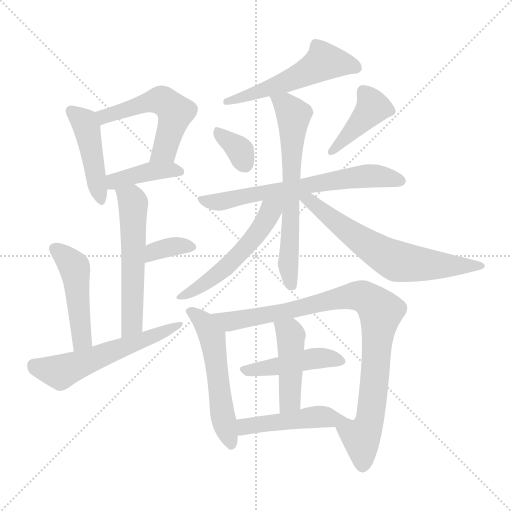
t = 0.00 s
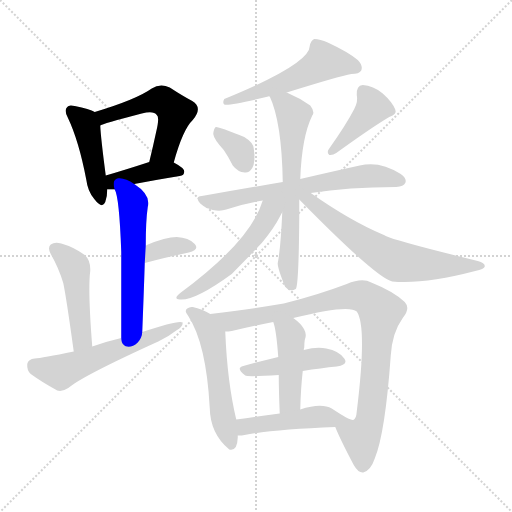
t = 2.57 s
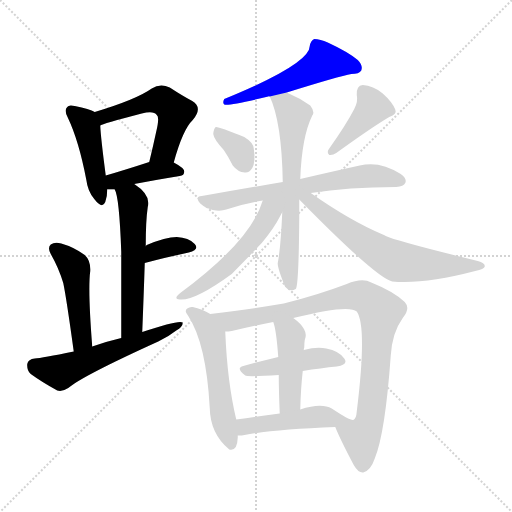
t = 5.15 s
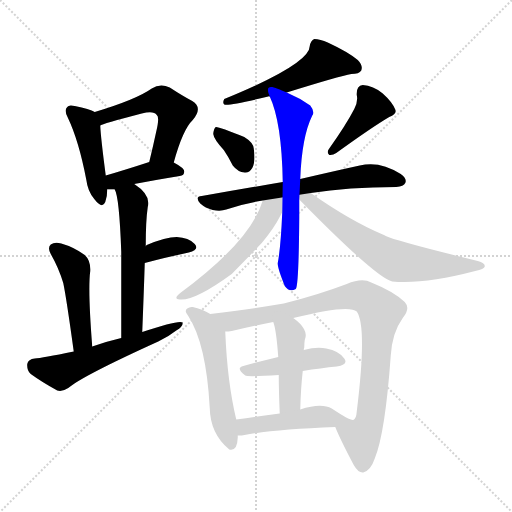
t = 7.72 s
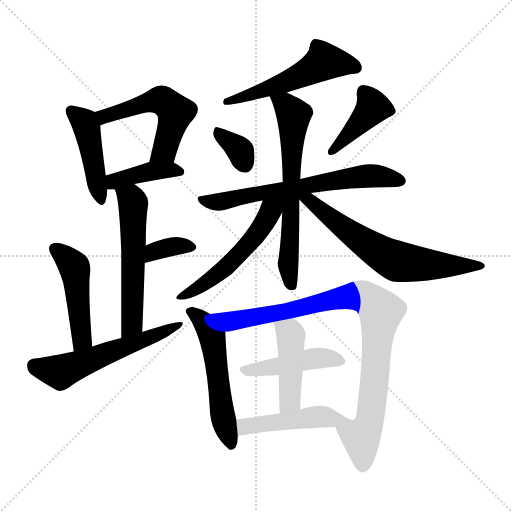
t = 10.29 s
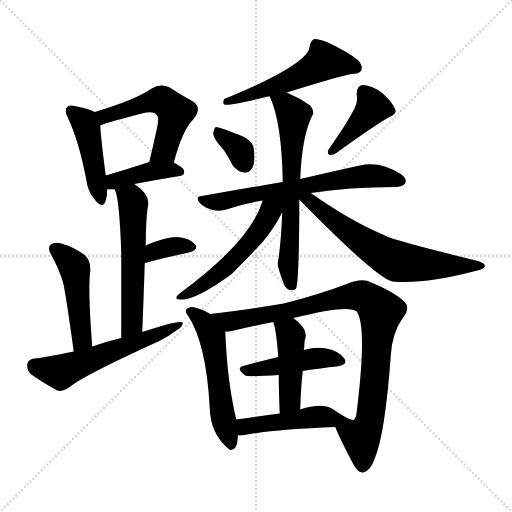
t = 12.86 s

The animated SVG that drew these frames (rendered in a browser with its animation timeline set to each time). Animation: 19 CSS @keyframes rules; one cycle of 12.86 s.

<svg version="1.1" viewBox="0 0 1024 1024" xmlns="http://www.w3.org/2000/svg">
  <g stroke="lightgray" stroke-dasharray="1,1" stroke-width="1" transform="scale(4, 4)">
    <line x1="0" y1="0" x2="256" y2="256"></line>
    <line x1="256" y1="0" x2="0" y2="256"></line>
    <line x1="128" y1="0" x2="128" y2="256"></line>
    <line x1="0" y1="128" x2="256" y2="128"></line>
  </g>
<g transform="scale(1, -1) translate(0, -900)">
   <style type="text/css">
    @keyframes keyframes0 {
      from {
       stroke: blue;
       stroke-dashoffset: 447;
       stroke-width: 128;
       }
       59% {
       animation-timing-function: step-end;
       stroke: blue;
       stroke-dashoffset: 0;
       stroke-width: 128;
       }
       to {
       stroke: black;
       stroke-width: 1024;
       }
       }
       #make-me-a-hanzi-animation-0 {
         animation: keyframes0 0.613770s both;
         animation-delay: 0.000000s;
         animation-timing-function: linear;
       }
    @keyframes keyframes1 {
      from {
       stroke: blue;
       stroke-dashoffset: 536;
       stroke-width: 128;
       }
       64% {
       animation-timing-function: step-end;
       stroke: blue;
       stroke-dashoffset: 0;
       stroke-width: 128;
       }
       to {
       stroke: black;
       stroke-width: 1024;
       }
       }
       #make-me-a-hanzi-animation-1 {
         animation: keyframes1 0.686198s both;
         animation-delay: 0.613770s;
         animation-timing-function: linear;
       }
    @keyframes keyframes2 {
      from {
       stroke: blue;
       stroke-dashoffset: 400;
       stroke-width: 128;
       }
       57% {
       animation-timing-function: step-end;
       stroke: blue;
       stroke-dashoffset: 0;
       stroke-width: 128;
       }
       to {
       stroke: black;
       stroke-width: 1024;
       }
       }
       #make-me-a-hanzi-animation-2 {
         animation: keyframes2 0.575521s both;
         animation-delay: 1.299967s;
         animation-timing-function: linear;
       }
    @keyframes keyframes3 {
      from {
       stroke: blue;
       stroke-dashoffset: 563;
       stroke-width: 128;
       }
       65% {
       animation-timing-function: step-end;
       stroke: blue;
       stroke-dashoffset: 0;
       stroke-width: 128;
       }
       to {
       stroke: black;
       stroke-width: 1024;
       }
       }
       #make-me-a-hanzi-animation-3 {
         animation: keyframes3 0.708171s both;
         animation-delay: 1.875488s;
         animation-timing-function: linear;
       }
    @keyframes keyframes4 {
      from {
       stroke: blue;
       stroke-dashoffset: 352;
       stroke-width: 128;
       }
       53% {
       animation-timing-function: step-end;
       stroke: blue;
       stroke-dashoffset: 0;
       stroke-width: 128;
       }
       to {
       stroke: black;
       stroke-width: 1024;
       }
       }
       #make-me-a-hanzi-animation-4 {
         animation: keyframes4 0.536458s both;
         animation-delay: 2.583659s;
         animation-timing-function: linear;
       }
    @keyframes keyframes5 {
      from {
       stroke: blue;
       stroke-dashoffset: 472;
       stroke-width: 128;
       }
       61% {
       animation-timing-function: step-end;
       stroke: blue;
       stroke-dashoffset: 0;
       stroke-width: 128;
       }
       to {
       stroke: black;
       stroke-width: 1024;
       }
       }
       #make-me-a-hanzi-animation-5 {
         animation: keyframes5 0.634115s both;
         animation-delay: 3.120117s;
         animation-timing-function: linear;
       }
    @keyframes keyframes6 {
      from {
       stroke: blue;
       stroke-dashoffset: 569;
       stroke-width: 128;
       }
       65% {
       animation-timing-function: step-end;
       stroke: blue;
       stroke-dashoffset: 0;
       stroke-width: 128;
       }
       to {
       stroke: black;
       stroke-width: 1024;
       }
       }
       #make-me-a-hanzi-animation-6 {
         animation: keyframes6 0.713053s both;
         animation-delay: 3.754232s;
         animation-timing-function: linear;
       }
    @keyframes keyframes7 {
      from {
       stroke: blue;
       stroke-dashoffset: 538;
       stroke-width: 128;
       }
       64% {
       animation-timing-function: step-end;
       stroke: blue;
       stroke-dashoffset: 0;
       stroke-width: 128;
       }
       to {
       stroke: black;
       stroke-width: 1024;
       }
       }
       #make-me-a-hanzi-animation-7 {
         animation: keyframes7 0.687826s both;
         animation-delay: 4.467285s;
         animation-timing-function: linear;
       }
    @keyframes keyframes8 {
      from {
       stroke: blue;
       stroke-dashoffset: 347;
       stroke-width: 128;
       }
       53% {
       animation-timing-function: step-end;
       stroke: blue;
       stroke-dashoffset: 0;
       stroke-width: 128;
       }
       to {
       stroke: black;
       stroke-width: 1024;
       }
       }
       #make-me-a-hanzi-animation-8 {
         animation: keyframes8 0.532389s both;
         animation-delay: 5.155111s;
         animation-timing-function: linear;
       }
    @keyframes keyframes9 {
      from {
       stroke: blue;
       stroke-dashoffset: 411;
       stroke-width: 128;
       }
       57% {
       animation-timing-function: step-end;
       stroke: blue;
       stroke-dashoffset: 0;
       stroke-width: 128;
       }
       to {
       stroke: black;
       stroke-width: 1024;
       }
       }
       #make-me-a-hanzi-animation-9 {
         animation: keyframes9 0.584473s both;
         animation-delay: 5.687500s;
         animation-timing-function: linear;
       }
    @keyframes keyframes10 {
      from {
       stroke: blue;
       stroke-dashoffset: 651;
       stroke-width: 128;
       }
       68% {
       animation-timing-function: step-end;
       stroke: blue;
       stroke-dashoffset: 0;
       stroke-width: 128;
       }
       to {
       stroke: black;
       stroke-width: 1024;
       }
       }
       #make-me-a-hanzi-animation-10 {
         animation: keyframes10 0.779785s both;
         animation-delay: 6.271973s;
         animation-timing-function: linear;
       }
    @keyframes keyframes11 {
      from {
       stroke: blue;
       stroke-dashoffset: 655;
       stroke-width: 128;
       }
       68% {
       animation-timing-function: step-end;
       stroke: blue;
       stroke-dashoffset: 0;
       stroke-width: 128;
       }
       to {
       stroke: black;
       stroke-width: 1024;
       }
       }
       #make-me-a-hanzi-animation-11 {
         animation: keyframes11 0.783040s both;
         animation-delay: 7.051758s;
         animation-timing-function: linear;
       }
    @keyframes keyframes12 {
      from {
       stroke: blue;
       stroke-dashoffset: 534;
       stroke-width: 128;
       }
       63% {
       animation-timing-function: step-end;
       stroke: blue;
       stroke-dashoffset: 0;
       stroke-width: 128;
       }
       to {
       stroke: black;
       stroke-width: 1024;
       }
       }
       #make-me-a-hanzi-animation-12 {
         animation: keyframes12 0.684570s both;
         animation-delay: 7.834798s;
         animation-timing-function: linear;
       }
    @keyframes keyframes13 {
      from {
       stroke: blue;
       stroke-dashoffset: 654;
       stroke-width: 128;
       }
       68% {
       animation-timing-function: step-end;
       stroke: blue;
       stroke-dashoffset: 0;
       stroke-width: 128;
       }
       to {
       stroke: black;
       stroke-width: 1024;
       }
       }
       #make-me-a-hanzi-animation-13 {
         animation: keyframes13 0.782227s both;
         animation-delay: 8.519368s;
         animation-timing-function: linear;
       }
    @keyframes keyframes14 {
      from {
       stroke: blue;
       stroke-dashoffset: 545;
       stroke-width: 128;
       }
       64% {
       animation-timing-function: step-end;
       stroke: blue;
       stroke-dashoffset: 0;
       stroke-width: 128;
       }
       to {
       stroke: black;
       stroke-width: 1024;
       }
       }
       #make-me-a-hanzi-animation-14 {
         animation: keyframes14 0.693522s both;
         animation-delay: 9.301595s;
         animation-timing-function: linear;
       }
    @keyframes keyframes15 {
      from {
       stroke: blue;
       stroke-dashoffset: 922;
       stroke-width: 128;
       }
       75% {
       animation-timing-function: step-end;
       stroke: blue;
       stroke-dashoffset: 0;
       stroke-width: 128;
       }
       to {
       stroke: black;
       stroke-width: 1024;
       }
       }
       #make-me-a-hanzi-animation-15 {
         animation: keyframes15 1.000326s both;
         animation-delay: 9.995117s;
         animation-timing-function: linear;
       }
    @keyframes keyframes16 {
      from {
       stroke: blue;
       stroke-dashoffset: 449;
       stroke-width: 128;
       }
       59% {
       animation-timing-function: step-end;
       stroke: blue;
       stroke-dashoffset: 0;
       stroke-width: 128;
       }
       to {
       stroke: black;
       stroke-width: 1024;
       }
       }
       #make-me-a-hanzi-animation-16 {
         animation: keyframes16 0.615397s both;
         animation-delay: 10.995443s;
         animation-timing-function: linear;
       }
    @keyframes keyframes17 {
      from {
       stroke: blue;
       stroke-dashoffset: 445;
       stroke-width: 128;
       }
       59% {
       animation-timing-function: step-end;
       stroke: blue;
       stroke-dashoffset: 0;
       stroke-width: 128;
       }
       to {
       stroke: black;
       stroke-width: 1024;
       }
       }
       #make-me-a-hanzi-animation-17 {
         animation: keyframes17 0.612142s both;
         animation-delay: 11.610840s;
         animation-timing-function: linear;
       }
    @keyframes keyframes18 {
      from {
       stroke: blue;
       stroke-dashoffset: 478;
       stroke-width: 128;
       }
       61% {
       animation-timing-function: step-end;
       stroke: blue;
       stroke-dashoffset: 0;
       stroke-width: 128;
       }
       to {
       stroke: black;
       stroke-width: 1024;
       }
       }
       #make-me-a-hanzi-animation-18 {
         animation: keyframes18 0.638997s both;
         animation-delay: 12.222982s;
         animation-timing-function: linear;
       }
</style>
<path d="M 189.5 676.0 Q 179.5 682.0 149.5 688.0 Q 137.5 691.0 134.5 686.0 Q 127.5 680.0 135.5 665.0 Q 157.5 619.0 172.5 541.0 Q 175.5 517.0 188.5 502.0 Q 204.5 481.0 210.5 496.0 Q 214.5 506.0 214.5 521.0 L 211.5 549.0 Q 201.5 625.0 200.5 649.0 C 199.5 671.0 199.5 671.0 189.5 676.0 Z" fill="lightgray"></path> 
<path d="M 347.5 575.0 Q 365.5 641.0 385.5 660.0 Q 406.5 685.0 384.5 698.0 Q 365.5 708.0 339.5 725.0 Q 320.5 734.0 303.5 723.0 Q 272.5 701.0 189.5 676.0 C 160.5 667.0 172.5 638.0 200.5 649.0 Q 203.5 652.0 283.5 673.0 Q 307.5 679.0 313.5 670.0 Q 319.5 666.0 312.5 637.0 Q 306.5 609.0 298.5 576.0 C 291.5 547.0 339.5 546.0 347.5 575.0 Z" fill="lightgray"></path> 
<path d="M 268.5 532.0 Q 304.5 539.0 359.5 548.0 Q 368.5 549.0 368.5 557.0 Q 368.5 564.0 347.5 575.0 C 328.5 586.0 327.5 585.0 298.5 576.0 Q 249.5 560.0 211.5 549.0 C 182.5 541.0 184.5 521.0 214.5 521.0 Q 220.5 521.0 229.5 521.0 L 268.5 532.0 Z" fill="lightgray"></path> 
<path d="M 284.5 236.0 Q 287.5 311.0 289.5 374.0 L 291.5 408.0 Q 291.5 459.0 295.5 486.0 Q 302.5 510.0 268.5 532.0 C 244.5 549.0 219.5 549.0 229.5 521.0 Q 238.5 506.0 242.5 397.0 Q 242.5 336.0 242.5 224.0 C 242.5 194.0 283.5 206.0 284.5 236.0 Z" fill="lightgray"></path> 
<path d="M 289.5 374.0 Q 338.5 387.0 377.5 395.0 Q 399.5 401.0 389.5 412.0 Q 377.5 425.0 353.5 426.0 Q 331.5 426.0 293.5 410.0 Q 292.5 409.0 291.5 408.0 C 268.5 389.0 260.5 366.0 289.5 374.0 Z" fill="lightgray"></path> 
<path d="M 184.5 207.0 Q 175.5 321.0 180.5 358.0 Q 181.5 379.0 169.5 390.0 Q 147.5 406.0 122.5 413.0 Q 109.5 417.0 101.5 411.0 Q 94.5 405.0 101.5 392.0 Q 117.5 364.0 126.5 334.0 Q 132.5 306.0 147.5 197.0 C 151.5 167.0 186.5 177.0 184.5 207.0 Z" fill="lightgray"></path> 
<path d="M 147.5 197.0 Q 83.5 184.0 69.5 183.0 Q 56.5 182.0 54.5 172.0 Q 53.5 159.0 61.5 152.0 Q 83.5 136.0 114.5 119.0 Q 124.5 116.0 136.5 124.0 Q 164.5 148.0 316.5 217.0 Q 337.5 227.0 352.5 239.0 Q 365.5 246.0 365.5 255.0 Q 358.5 261.0 284.5 236.0 L 242.5 224.0 Q 212.5 217.0 184.5 207.0 L 147.5 197.0 Z" fill="lightgray"></path> 
<path d="M 573.5 715.0 Q 679.5 748.0 702.5 752.0 Q 718.5 752.0 722.5 759.0 Q 726.5 769.0 715.5 780.0 Q 696.5 796.0 655.5 815.0 Q 640.5 822.0 628.5 822.0 Q 621.5 819.0 619.5 808.0 Q 619.5 772.0 448.5 702.0 Q 444.5 695.0 448.5 691.0 Q 458.5 688.0 536.5 707.0 Q 537.5 708.0 539.5 707.0 L 573.5 715.0 Z" fill="lightgray"></path> 
<path d="M 447.5 600.0 Q 456.5 587.0 465.5 569.0 Q 475.5 556.0 489.5 555.0 Q 498.5 554.0 504.5 564.0 Q 511.5 576.0 507.5 603.0 Q 506.5 615.0 488.5 626.0 Q 437.5 647.0 431.5 646.0 Q 427.5 643.0 426.5 632.0 Q 427.5 622.0 447.5 600.0 Z" fill="lightgray"></path> 
<path d="M 708.5 682.0 Q 692.5 651.0 658.5 603.0 Q 652.5 596.0 658.5 590.0 Q 665.5 589.0 672.5 594.0 Q 744.5 646.0 778.5 666.0 Q 794.5 672.0 790.5 681.0 Q 784.5 696.0 765.5 713.0 Q 746.5 729.0 725.5 730.0 Q 712.5 729.0 713.5 710.0 Q 716.5 697.0 708.5 682.0 Z" fill="lightgray"></path> 
<path d="M 621.5 514.0 Q 696.5 526.0 792.5 526.0 Q 807.5 527.0 810.5 534.0 Q 814.5 543.0 801.5 552.0 Q 759.5 579.0 719.5 569.0 Q 673.5 559.0 600.5 542.0 L 565.5 536.0 Q 489.5 523.0 403.5 508.0 Q 388.5 507.0 400.5 493.0 Q 410.5 484.0 425.5 480.0 Q 441.5 477.0 452.5 481.0 Q 486.5 493.0 525.5 499.0 L 621.5 514.0 Z" fill="lightgray"></path> 
<path d="M 600.5 542.0 Q 603.5 626.0 624.5 669.0 Q 630.5 676.0 620.5 689.0 Q 599.5 704.0 573.5 715.0 C 546.5 727.0 527.5 735.0 539.5 707.0 Q 563.5 656.0 565.5 536.0 L 564.5 475.0 Q 561.5 405.0 555.5 374.0 Q 554.5 365.0 569.5 328.0 Q 578.5 315.0 591.5 322.0 Q 597.5 328.0 598.5 464.0 Q 598.5 483.0 598.5 501.0 L 600.5 542.0 Z" fill="lightgray"></path> 
<path d="M 525.5 499.0 Q 501.5 418.0 360.5 314.0 Q 345.5 302.0 359.5 301.0 Q 389.5 298.0 463.5 352.0 Q 514.5 404.0 523.5 414.0 Q 548.5 444.0 561.5 470.0 Q 562.5 473.0 564.5 475.0 C 585.5 512.0 543.5 552.0 525.5 499.0 Z" fill="lightgray"></path> 
<path d="M 598.5 501.0 Q 751.5 345.0 784.5 337.0 Q 847.5 331.0 950.5 358.0 Q 968.5 362.0 969.5 367.0 Q 970.5 374.0 955.5 378.0 Q 792.5 418.0 771.5 428.0 Q 767.5 431.0 765.5 431.0 Q 699.5 459.0 621.5 514.0 C 595.5 532.0 577.5 522.0 598.5 501.0 Z" fill="lightgray"></path> 
<path d="M 420.5 272.0 Q 404.5 282.0 385.5 286.0 Q 379.5 287.0 374.5 283.0 Q 367.5 279.0 376.5 268.0 Q 412.5 213.0 419.5 84.0 Q 420.5 33.0 457.5 2.0 L 458.5 1.0 Q 474.5 -3.0 475.5 25.0 Q 475.5 26.0 475.5 29.0 L 472.5 61.0 Q 454.5 136.0 450.5 237.0 C 449.5 256.0 446.5 257.0 420.5 272.0 Z" fill="lightgray"></path> 
<path d="M 670.5 46.0 Q 680.5 21.0 707.5 -30.0 Q 716.5 -46.0 726.5 -45.0 Q 741.5 -41.0 749.5 -17.0 Q 770.5 34.0 781.5 189.0 Q 784.5 235.0 805.5 264.0 Q 821.5 283.0 809.5 296.0 Q 787.5 317.0 742.5 335.0 Q 724.5 345.0 693.5 332.0 Q 635.5 310.0 567.5 293.0 Q 509.5 283.0 420.5 272.0 C 390.5 268.0 420.5 233.0 450.5 237.0 Q 456.5 237.0 463.5 238.0 Q 499.5 247.0 546.5 256.0 L 586.5 264.0 Q 697.5 292.0 713.5 277.0 Q 734.5 247.0 713.5 77.0 Q 712.5 62.0 706.5 60.0 C 696.5 32.0 658.5 73.0 670.5 46.0 Z" fill="lightgray"></path> 
<path d="M 605.5 158.0 Q 642.5 164.0 673.5 167.0 Q 697.5 171.0 688.5 183.0 Q 678.5 198.0 652.5 203.0 Q 633.5 207.0 607.5 200.0 L 556.5 186.0 Q 519.5 177.0 486.5 168.0 Q 470.5 164.0 490.5 149.0 Q 494.5 146.0 557.5 150.0 L 605.5 158.0 Z" fill="lightgray"></path> 
<path d="M 600.5 81.0 Q 601.5 123.0 605.5 158.0 L 607.5 200.0 Q 607.5 203.0 608.5 205.0 Q 608.5 214.0 609.5 220.0 Q 618.5 241.0 586.5 264.0 C 562.5 282.0 537.5 285.0 546.5 256.0 Q 552.5 241.0 556.5 186.0 L 557.5 150.0 Q 557.5 119.0 559.5 73.0 C 560.5 43.0 599.5 51.0 600.5 81.0 Z" fill="lightgray"></path> 
<path d="M 475.5 29.0 Q 478.5 29.0 483.5 29.0 Q 543.5 41.0 670.5 46.0 C 700.5 47.0 735.5 52.0 706.5 60.0 Q 699.5 59.0 663.5 83.0 Q 642.5 95.0 600.5 81.0 L 559.5 73.0 Q 513.5 67.0 472.5 61.0 C 442.5 57.0 445.5 29.0 475.5 29.0 Z" fill="lightgray"></path> 
      <clipPath id="make-me-a-hanzi-clip-0">
      <path d="M 189.5 676.0 Q 179.5 682.0 149.5 688.0 Q 137.5 691.0 134.5 686.0 Q 127.5 680.0 135.5 665.0 Q 157.5 619.0 172.5 541.0 Q 175.5 517.0 188.5 502.0 Q 204.5 481.0 210.5 496.0 Q 214.5 506.0 214.5 521.0 L 211.5 549.0 Q 201.5 625.0 200.5 649.0 C 199.5 671.0 199.5 671.0 189.5 676.0 Z" fill="lightgray"></path>
      </clipPath>
      <path clip-path="url(#make-me-a-hanzi-clip-0)" d="M 143.5 678.0 L 168.5 656.0 L 173.5 643.0 L 200.5 502.0 " fill="none" id="make-me-a-hanzi-animation-0" stroke-dasharray="319 638" stroke-linecap="round"></path>

      <clipPath id="make-me-a-hanzi-clip-1">
      <path d="M 347.5 575.0 Q 365.5 641.0 385.5 660.0 Q 406.5 685.0 384.5 698.0 Q 365.5 708.0 339.5 725.0 Q 320.5 734.0 303.5 723.0 Q 272.5 701.0 189.5 676.0 C 160.5 667.0 172.5 638.0 200.5 649.0 Q 203.5 652.0 283.5 673.0 Q 307.5 679.0 313.5 670.0 Q 319.5 666.0 312.5 637.0 Q 306.5 609.0 298.5 576.0 C 291.5 547.0 339.5 546.0 347.5 575.0 Z" fill="lightgray"></path>
      </clipPath>
      <path clip-path="url(#make-me-a-hanzi-clip-1)" d="M 198.5 656.0 L 208.5 668.0 L 299.5 697.0 L 329.5 696.0 L 350.5 676.0 L 348.5 664.0 L 329.5 599.0 L 304.5 583.0 " fill="none" id="make-me-a-hanzi-animation-1" stroke-dasharray="408 816" stroke-linecap="round"></path>

      <clipPath id="make-me-a-hanzi-clip-2">
      <path d="M 268.5 532.0 Q 304.5 539.0 359.5 548.0 Q 368.5 549.0 368.5 557.0 Q 368.5 564.0 347.5 575.0 C 328.5 586.0 327.5 585.0 298.5 576.0 Q 249.5 560.0 211.5 549.0 C 182.5 541.0 184.5 521.0 214.5 521.0 Q 220.5 521.0 229.5 521.0 L 268.5 532.0 Z" fill="lightgray"></path>
      </clipPath>
      <path clip-path="url(#make-me-a-hanzi-clip-2)" d="M 220.5 543.0 L 229.5 537.0 L 295.5 557.0 L 359.5 557.0 " fill="none" id="make-me-a-hanzi-animation-2" stroke-dasharray="272 544" stroke-linecap="round"></path>

      <clipPath id="make-me-a-hanzi-clip-3">
      <path d="M 284.5 236.0 Q 287.5 311.0 289.5 374.0 L 291.5 408.0 Q 291.5 459.0 295.5 486.0 Q 302.5 510.0 268.5 532.0 C 244.5 549.0 219.5 549.0 229.5 521.0 Q 238.5 506.0 242.5 397.0 Q 242.5 336.0 242.5 224.0 C 242.5 194.0 283.5 206.0 284.5 236.0 Z" fill="lightgray"></path>
      </clipPath>
      <path clip-path="url(#make-me-a-hanzi-clip-3)" d="M 236.5 521.0 L 262.5 502.0 L 266.5 484.0 L 264.5 261.0 L 259.5 245.0 L 247.5 234.0 " fill="none" id="make-me-a-hanzi-animation-3" stroke-dasharray="435 870" stroke-linecap="round"></path>

      <clipPath id="make-me-a-hanzi-clip-4">
      <path d="M 289.5 374.0 Q 338.5 387.0 377.5 395.0 Q 399.5 401.0 389.5 412.0 Q 377.5 425.0 353.5 426.0 Q 331.5 426.0 293.5 410.0 Q 292.5 409.0 291.5 408.0 C 268.5 389.0 260.5 366.0 289.5 374.0 Z" fill="lightgray"></path>
      </clipPath>
      <path clip-path="url(#make-me-a-hanzi-clip-4)" d="M 296.5 379.0 L 301.5 390.0 L 324.5 402.0 L 358.5 409.0 L 381.5 405.0 " fill="none" id="make-me-a-hanzi-animation-4" stroke-dasharray="224 448" stroke-linecap="round"></path>

      <clipPath id="make-me-a-hanzi-clip-5">
      <path d="M 184.5 207.0 Q 175.5 321.0 180.5 358.0 Q 181.5 379.0 169.5 390.0 Q 147.5 406.0 122.5 413.0 Q 109.5 417.0 101.5 411.0 Q 94.5 405.0 101.5 392.0 Q 117.5 364.0 126.5 334.0 Q 132.5 306.0 147.5 197.0 C 151.5 167.0 186.5 177.0 184.5 207.0 Z" fill="lightgray"></path>
      </clipPath>
      <path clip-path="url(#make-me-a-hanzi-clip-5)" d="M 110.5 402.0 L 149.5 363.0 L 164.5 222.0 L 150.5 209.0 " fill="none" id="make-me-a-hanzi-animation-5" stroke-dasharray="344 688" stroke-linecap="round"></path>

      <clipPath id="make-me-a-hanzi-clip-6">
      <path d="M 147.5 197.0 Q 83.5 184.0 69.5 183.0 Q 56.5 182.0 54.5 172.0 Q 53.5 159.0 61.5 152.0 Q 83.5 136.0 114.5 119.0 Q 124.5 116.0 136.5 124.0 Q 164.5 148.0 316.5 217.0 Q 337.5 227.0 352.5 239.0 Q 365.5 246.0 365.5 255.0 Q 358.5 261.0 284.5 236.0 L 242.5 224.0 Q 212.5 217.0 184.5 207.0 L 147.5 197.0 Z" fill="lightgray"></path>
      </clipPath>
      <path clip-path="url(#make-me-a-hanzi-clip-6)" d="M 68.5 169.0 L 92.5 160.0 L 125.5 158.0 L 362.5 251.0 " fill="none" id="make-me-a-hanzi-animation-6" stroke-dasharray="441 882" stroke-linecap="round"></path>

      <clipPath id="make-me-a-hanzi-clip-7">
      <path d="M 573.5 715.0 Q 679.5 748.0 702.5 752.0 Q 718.5 752.0 722.5 759.0 Q 726.5 769.0 715.5 780.0 Q 696.5 796.0 655.5 815.0 Q 640.5 822.0 628.5 822.0 Q 621.5 819.0 619.5 808.0 Q 619.5 772.0 448.5 702.0 Q 444.5 695.0 448.5 691.0 Q 458.5 688.0 536.5 707.0 Q 537.5 708.0 539.5 707.0 L 573.5 715.0 Z" fill="lightgray"></path>
      </clipPath>
      <path clip-path="url(#make-me-a-hanzi-clip-7)" d="M 713.5 764.0 L 648.5 777.0 L 578.5 738.0 L 500.5 709.0 L 461.5 705.0 L 451.5 697.0 " fill="none" id="make-me-a-hanzi-animation-7" stroke-dasharray="410 820" stroke-linecap="round"></path>

      <clipPath id="make-me-a-hanzi-clip-8">
      <path d="M 447.5 600.0 Q 456.5 587.0 465.5 569.0 Q 475.5 556.0 489.5 555.0 Q 498.5 554.0 504.5 564.0 Q 511.5 576.0 507.5 603.0 Q 506.5 615.0 488.5 626.0 Q 437.5 647.0 431.5 646.0 Q 427.5 643.0 426.5 632.0 Q 427.5 622.0 447.5 600.0 Z" fill="lightgray"></path>
      </clipPath>
      <path clip-path="url(#make-me-a-hanzi-clip-8)" d="M 433.5 638.0 L 480.5 598.0 L 490.5 570.0 " fill="none" id="make-me-a-hanzi-animation-8" stroke-dasharray="219 438" stroke-linecap="round"></path>

      <clipPath id="make-me-a-hanzi-clip-9">
      <path d="M 708.5 682.0 Q 692.5 651.0 658.5 603.0 Q 652.5 596.0 658.5 590.0 Q 665.5 589.0 672.5 594.0 Q 744.5 646.0 778.5 666.0 Q 794.5 672.0 790.5 681.0 Q 784.5 696.0 765.5 713.0 Q 746.5 729.0 725.5 730.0 Q 712.5 729.0 713.5 710.0 Q 716.5 697.0 708.5 682.0 Z" fill="lightgray"></path>
      </clipPath>
      <path clip-path="url(#make-me-a-hanzi-clip-9)" d="M 727.5 715.0 L 745.5 685.0 L 664.5 597.0 " fill="none" id="make-me-a-hanzi-animation-9" stroke-dasharray="283 566" stroke-linecap="round"></path>

      <clipPath id="make-me-a-hanzi-clip-10">
      <path d="M 621.5 514.0 Q 696.5 526.0 792.5 526.0 Q 807.5 527.0 810.5 534.0 Q 814.5 543.0 801.5 552.0 Q 759.5 579.0 719.5 569.0 Q 673.5 559.0 600.5 542.0 L 565.5 536.0 Q 489.5 523.0 403.5 508.0 Q 388.5 507.0 400.5 493.0 Q 410.5 484.0 425.5 480.0 Q 441.5 477.0 452.5 481.0 Q 486.5 493.0 525.5 499.0 L 621.5 514.0 Z" fill="lightgray"></path>
      </clipPath>
      <path clip-path="url(#make-me-a-hanzi-clip-10)" d="M 412.5 498.0 L 443.5 497.0 L 730.5 548.0 L 761.5 548.0 L 801.5 538.0 " fill="none" id="make-me-a-hanzi-animation-10" stroke-dasharray="523 1046" stroke-linecap="round"></path>

      <clipPath id="make-me-a-hanzi-clip-11">
      <path d="M 600.5 542.0 Q 603.5 626.0 624.5 669.0 Q 630.5 676.0 620.5 689.0 Q 599.5 704.0 573.5 715.0 C 546.5 727.0 527.5 735.0 539.5 707.0 Q 563.5 656.0 565.5 536.0 L 564.5 475.0 Q 561.5 405.0 555.5 374.0 Q 554.5 365.0 569.5 328.0 Q 578.5 315.0 591.5 322.0 Q 597.5 328.0 598.5 464.0 Q 598.5 483.0 598.5 501.0 L 600.5 542.0 Z" fill="lightgray"></path>
      </clipPath>
      <path clip-path="url(#make-me-a-hanzi-clip-11)" d="M 546.5 704.0 L 573.5 687.0 L 587.5 670.0 L 579.5 465.0 L 583.5 450.0 L 576.5 373.0 L 584.5 327.0 " fill="none" id="make-me-a-hanzi-animation-11" stroke-dasharray="527 1054" stroke-linecap="round"></path>

      <clipPath id="make-me-a-hanzi-clip-12">
      <path d="M 525.5 499.0 Q 501.5 418.0 360.5 314.0 Q 345.5 302.0 359.5 301.0 Q 389.5 298.0 463.5 352.0 Q 514.5 404.0 523.5 414.0 Q 548.5 444.0 561.5 470.0 Q 562.5 473.0 564.5 475.0 C 585.5 512.0 543.5 552.0 525.5 499.0 Z" fill="lightgray"></path>
      </clipPath>
      <path clip-path="url(#make-me-a-hanzi-clip-12)" d="M 559.5 498.0 L 513.5 432.0 L 459.5 372.0 L 401.5 327.0 L 363.5 307.0 " fill="none" id="make-me-a-hanzi-animation-12" stroke-dasharray="406 812" stroke-linecap="round"></path>

      <clipPath id="make-me-a-hanzi-clip-13">
      <path d="M 598.5 501.0 Q 751.5 345.0 784.5 337.0 Q 847.5 331.0 950.5 358.0 Q 968.5 362.0 969.5 367.0 Q 970.5 374.0 955.5 378.0 Q 792.5 418.0 771.5 428.0 Q 767.5 431.0 765.5 431.0 Q 699.5 459.0 621.5 514.0 C 595.5 532.0 577.5 522.0 598.5 501.0 Z" fill="lightgray"></path>
      </clipPath>
      <path clip-path="url(#make-me-a-hanzi-clip-13)" d="M 605.5 505.0 L 735.5 410.0 L 792.5 378.0 L 853.5 370.0 L 963.5 368.0 " fill="none" id="make-me-a-hanzi-animation-13" stroke-dasharray="526 1052" stroke-linecap="round"></path>

      <clipPath id="make-me-a-hanzi-clip-14">
      <path d="M 420.5 272.0 Q 404.5 282.0 385.5 286.0 Q 379.5 287.0 374.5 283.0 Q 367.5 279.0 376.5 268.0 Q 412.5 213.0 419.5 84.0 Q 420.5 33.0 457.5 2.0 L 458.5 1.0 Q 474.5 -3.0 475.5 25.0 Q 475.5 26.0 475.5 29.0 L 472.5 61.0 Q 454.5 136.0 450.5 237.0 C 449.5 256.0 446.5 257.0 420.5 272.0 Z" fill="lightgray"></path>
      </clipPath>
      <path clip-path="url(#make-me-a-hanzi-clip-14)" d="M 382.5 276.0 L 405.5 258.0 L 424.5 224.0 L 440.5 96.0 L 463.5 7.0 " fill="none" id="make-me-a-hanzi-animation-14" stroke-dasharray="417 834" stroke-linecap="round"></path>

      <clipPath id="make-me-a-hanzi-clip-15">
      <path d="M 670.5 46.0 Q 680.5 21.0 707.5 -30.0 Q 716.5 -46.0 726.5 -45.0 Q 741.5 -41.0 749.5 -17.0 Q 770.5 34.0 781.5 189.0 Q 784.5 235.0 805.5 264.0 Q 821.5 283.0 809.5 296.0 Q 787.5 317.0 742.5 335.0 Q 724.5 345.0 693.5 332.0 Q 635.5 310.0 567.5 293.0 Q 509.5 283.0 420.5 272.0 C 390.5 268.0 420.5 233.0 450.5 237.0 Q 456.5 237.0 463.5 238.0 Q 499.5 247.0 546.5 256.0 L 586.5 264.0 Q 697.5 292.0 713.5 277.0 Q 734.5 247.0 713.5 77.0 Q 712.5 62.0 706.5 60.0 C 696.5 32.0 658.5 73.0 670.5 46.0 Z" fill="lightgray"></path>
      </clipPath>
      <path clip-path="url(#make-me-a-hanzi-clip-15)" d="M 429.5 270.0 L 458.5 257.0 L 596.5 281.0 L 709.5 309.0 L 726.5 307.0 L 750.5 290.0 L 761.5 277.0 L 739.5 57.0 L 722.5 24.0 L 725.5 -32.0 " fill="none" id="make-me-a-hanzi-animation-15" stroke-dasharray="794 1588" stroke-linecap="round"></path>

      <clipPath id="make-me-a-hanzi-clip-16">
      <path d="M 605.5 158.0 Q 642.5 164.0 673.5 167.0 Q 697.5 171.0 688.5 183.0 Q 678.5 198.0 652.5 203.0 Q 633.5 207.0 607.5 200.0 L 556.5 186.0 Q 519.5 177.0 486.5 168.0 Q 470.5 164.0 490.5 149.0 Q 494.5 146.0 557.5 150.0 L 605.5 158.0 Z" fill="lightgray"></path>
      </clipPath>
      <path clip-path="url(#make-me-a-hanzi-clip-16)" d="M 488.5 159.0 L 545.5 164.0 L 632.5 184.0 L 678.5 177.0 " fill="none" id="make-me-a-hanzi-animation-16" stroke-dasharray="321 642" stroke-linecap="round"></path>

      <clipPath id="make-me-a-hanzi-clip-17">
      <path d="M 600.5 81.0 Q 601.5 123.0 605.5 158.0 L 607.5 200.0 Q 607.5 203.0 608.5 205.0 Q 608.5 214.0 609.5 220.0 Q 618.5 241.0 586.5 264.0 C 562.5 282.0 537.5 285.0 546.5 256.0 Q 552.5 241.0 556.5 186.0 L 557.5 150.0 Q 557.5 119.0 559.5 73.0 C 560.5 43.0 599.5 51.0 600.5 81.0 Z" fill="lightgray"></path>
      </clipPath>
      <path clip-path="url(#make-me-a-hanzi-clip-17)" d="M 553.5 254.0 L 581.5 229.0 L 580.5 106.0 L 564.5 82.0 " fill="none" id="make-me-a-hanzi-animation-17" stroke-dasharray="317 634" stroke-linecap="round"></path>

      <clipPath id="make-me-a-hanzi-clip-18">
      <path d="M 475.5 29.0 Q 478.5 29.0 483.5 29.0 Q 543.5 41.0 670.5 46.0 C 700.5 47.0 735.5 52.0 706.5 60.0 Q 699.5 59.0 663.5 83.0 Q 642.5 95.0 600.5 81.0 L 559.5 73.0 Q 513.5 67.0 472.5 61.0 C 442.5 57.0 445.5 29.0 475.5 29.0 Z" fill="lightgray"></path>
      </clipPath>
      <path clip-path="url(#make-me-a-hanzi-clip-18)" d="M 479.5 35.0 L 495.5 48.0 L 631.5 67.0 L 695.5 61.0 " fill="none" id="make-me-a-hanzi-animation-18" stroke-dasharray="350 700" stroke-linecap="round"></path>

</g>
</svg>
